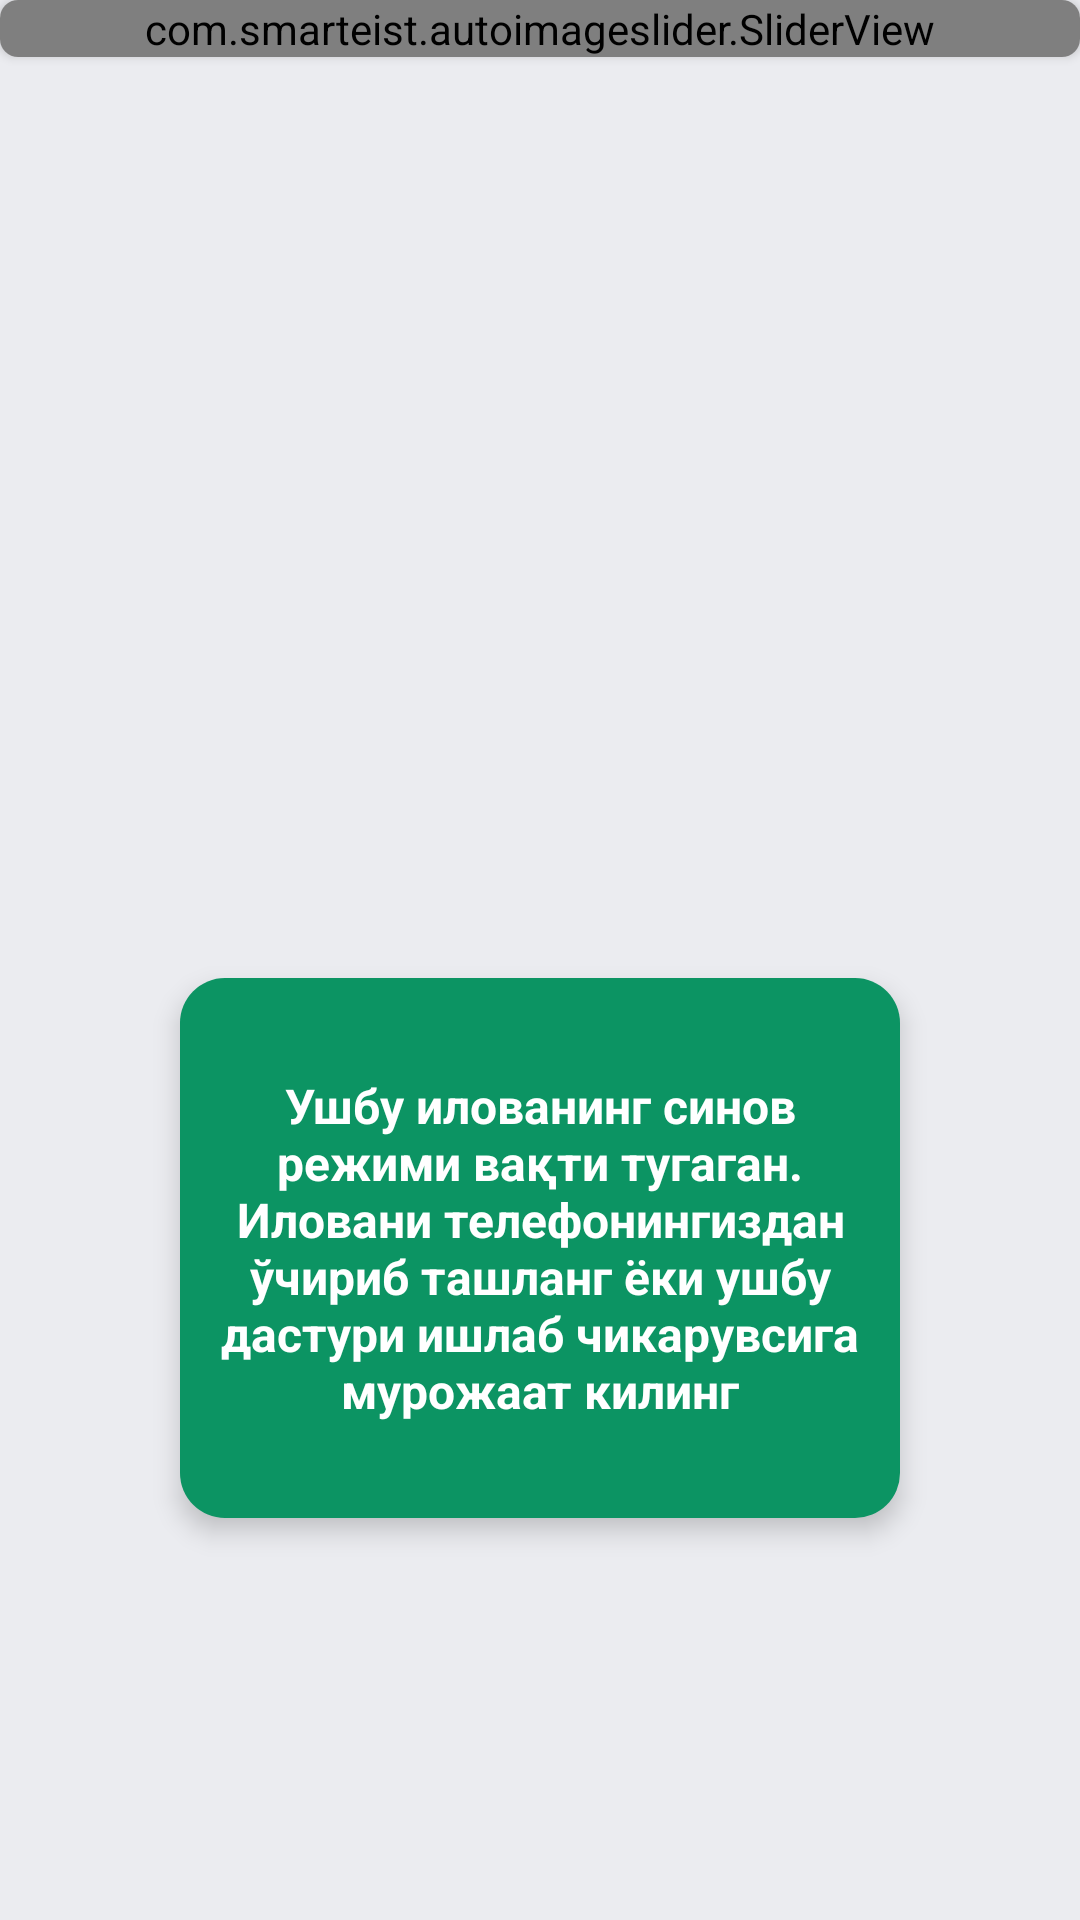

Produce the Android XML layout that renders to this screen, including the resource entries it uses.
<!-- AndroidManifest.xml: application theme AppTheme -->
<!-- res/layout/activity_main_time.xml -->
<?xml version="1.0" encoding="utf-8"?>
<androidx.coordinatorlayout.widget.CoordinatorLayout
        xmlns:android="http://schemas.android.com/apk/res/android"
        xmlns:app="http://schemas.android.com/apk/res-auto"
        xmlns:tools="http://schemas.android.com/tools"
        android:background="@color/colorfon"
        android:layout_width="match_parent"
        android:layout_height="match_parent"
        tools:context=".ui.home.HomeFragment">

    <LinearLayout
            android:id="@+id/display"
            android:orientation="vertical"
            android:layout_width="match_parent"
            android:layout_height="match_parent">

        

        <RelativeLayout
                android:id="@+id/display_carusel"
                android:layout_width="match_parent"
                android:layout_height="0dp"
                android:layout_weight="3">

            <androidx.cardview.widget.CardView
                    app:cardCornerRadius="6dp"
                    android:layout_width="match_parent"
                    android:layout_height="wrap_content">

                <com.smarteist.autoimageslider.SliderView
                        android:id="@+id/imageSlider"
                        android:layout_width="match_parent"
                        android:layout_height="match_parent"
                        app:sliderAnimationDuration="600"
                        app:sliderAutoCycleDirection="back_and_forth"
                        app:sliderAutoCycleEnabled="true"
                        app:sliderIndicatorAnimationDuration="600"
                        app:sliderIndicatorGravity="center_horizontal|bottom"
                        app:sliderIndicatorMargin="15dp"
                        app:sliderIndicatorOrientation="horizontal"
                        app:sliderIndicatorPadding="3dp"
                        app:sliderIndicatorRadius="2dp"
                        app:sliderIndicatorSelectedColor="#5A5A5A"
                        app:sliderIndicatorUnselectedColor="#FFF"
                        app:sliderScrollTimeInSec="1"
                        app:sliderStartAutoCycle="true"/>

            </androidx.cardview.widget.CardView>

        </RelativeLayout>

        <RelativeLayout
                android:id="@+id/rl_1"
                android:layout_width="match_parent"
                android:layout_height="0dp"
                android:layout_weight="7">


                <FrameLayout
                        android:layout_width="240dp"
                        android:layout_height="180dp"
                        style="@style/FrameLayoutBaseTime">

                    <TextView
                            android:text="@string/app_end_time"
                            style="@style/ImageButtonTextstyleTime"/>
                </FrameLayout>

        </RelativeLayout>


    </LinearLayout>

</androidx.coordinatorlayout.widget.CoordinatorLayout>
<!-- res/layout/custom_action_bar.xml (included above) -->
<?xml version="1.0" encoding="utf-8"?>
<LinearLayout xmlns:android="http://schemas.android.com/apk/res/android"
              xmlns:app="http://schemas.android.com/apk/res-auto"
              android:id="@+id/actionBar"
              android:layout_width="match_parent"
              android:layout_height="?attr/actionBarSize"
              android:orientation="vertical"
              android:background="@color/colorPrimaryDark">

    <RelativeLayout
            android:id="@+id/rl_bar"
            android:layout_width="match_parent"
            android:layout_height="match_parent">

        <ImageButton
                android:layout_width="50dp"
                android:layout_height="match_parent"
                app:srcCompat="@drawable/ic_back"
                android:id="@+id/img_back"
                android:layout_centerVertical="true"
                android:layout_alignParentStart="true"
                style="Widget.AppCompat.Button.Colored"
                android:background="@android:color/transparent"/>
        <TextView
                android:layout_width="wrap_content"
                android:layout_height="wrap_content"
                android:text="@string/passive"
                android:id="@+id/action_bar_text"
                android:textSize="14sp"
                android:textStyle="bold"
                android:textColor="@color/color_white"
                android:layout_centerInParent="true"/>
        <ImageButton
                android:layout_width="50dp"
                android:layout_height="match_parent"
                app:srcCompat="@drawable/ic_search"
                android:id="@+id/img_search"
                android:layout_centerVertical="true"
                android:layout_alignParentEnd="true"
                style="Widget.AppCompat.Button.Colored"
                android:background="@android:color/transparent"/>
    </RelativeLayout>

</LinearLayout>
<!-- resources referenced by this layout -->
<resources>
  <color name="colorPrimaryDark">#0c9463</color>
  <color name="color_white">#ffffff</color>
  <color name="colorfon">#EBECF0</color>
  <!-- drawable ic_back (drawable) -->
  <vector xmlns:android="http://schemas.android.com/apk/res/android"
      android:width="15dp"
      android:height="24dp"
      android:viewportWidth="15"
      android:viewportHeight="24">
    <path
        android:pathData="M15.036,2.702l0,-2.447c0,-0.212 -0.243,-0.329 -0.409,-0.199l-14.273,11.147c-0.121,0.095 -0.219,0.216 -0.287,0.354 -0.068,0.138 -0.102,0.289 -0.102,0.443 0,0.154 0.034,0.305 0.102,0.443 0.068,0.138 0.166,0.259 0.287,0.354l14.273,11.147c0.169,0.13 0.409,0.013 0.409,-0.199l0,-2.447c0,-0.155 -0.073,-0.304 -0.193,-0.4l-11.399,-8.896 11.399,-8.9c0.12,-0.096 0.193,-0.245 0.193,-0.4z"
        android:fillColor="#ffffff"/>
  </vector>
  <!-- drawable ic_search (drawable) -->
  <vector xmlns:android="http://schemas.android.com/apk/res/android"
      android:width="24dp"
      android:height="24dp"
      android:viewportWidth="24"
      android:viewportHeight="24">
    <path
        android:pathData="M16.069,15.094l1.084,0 6.847,6.862 -2.044,2.044 -6.862,-6.847 0,-1.084 -0.37,-0.385c-1.564,1.345 -3.596,2.155 -5.804,2.155 -4.926,0 -8.92,-3.993 -8.92,-8.919 0,-4.926 3.994,-8.92 8.92,-8.92 4.926,0 8.919,3.994 8.919,8.92 0,2.208 -0.81,4.24 -2.155,5.804l0.385,0.37zM2.745,8.92c0,3.416 2.757,6.174 6.175,6.174 3.416,0 6.174,-2.758 6.174,-6.174 0,-3.418 -2.758,-6.175 -6.174,-6.175 -3.418,0 -6.175,2.757 -6.175,6.175z"
        android:fillColor="#ffffff"/>
  </vector>
  <string name="app_end_time">Ушбу илованинг синов режими вақти тугаган. Иловани телефонингиздан ўчириб ташланг ёки
          ушбу дастури ишлаб чикарувсига мурожаат килинг
      </string>
  <string name="passive">Пассив счетлар</string>
  <style name="FrameLayoutBaseTime">
          <item name="android:background">@drawable/btnbackground</item>
          <item name="android:layout_centerInParent">true</item>
          <item name="android:layout_margin">10dp</item>
          <item name="android:elevation">5dp</item>
      </style>
  <style name="ImageButtonTextstyleTime">
          <item name="android:layout_width">match_parent</item>
          <item name="android:layout_height">match_parent</item>
          <item name="android:textColor">@color/color_white</item>
          <item name="android:textSize">16sp</item>
          <item name="android:gravity">center</item>
          <item name="android:textStyle">bold</item>
          <item name="android:layout_margin">10dp</item>
      </style>
  <style name="AppTheme" parent="Theme.AppCompat.Light.NoActionBar">
          
          <item name="colorPrimary">@color/colorPrimaryDark</item>
          <item name="colorPrimaryDark">@color/colorPrimaryDark</item>
          <item name="colorAccent">@color/colorAccent</item>
          <item name="titleTextColor">@color/color_black</item>
      </style>
  <!-- drawable btnbackground (drawable) -->
  <?xml version="1.0" encoding="utf-8"?>
  <inset xmlns:android="http://schemas.android.com/apk/res/android">
      <shape android:shape="rectangle">
          <solid android:color="@color/colorPrimaryDark"/>
          <corners android:radius="15dp"/>
      </shape>
  </inset>
  <color name="colorAccent">#03DAC5</color>
  <color name="color_black">#000000</color>
</resources>
